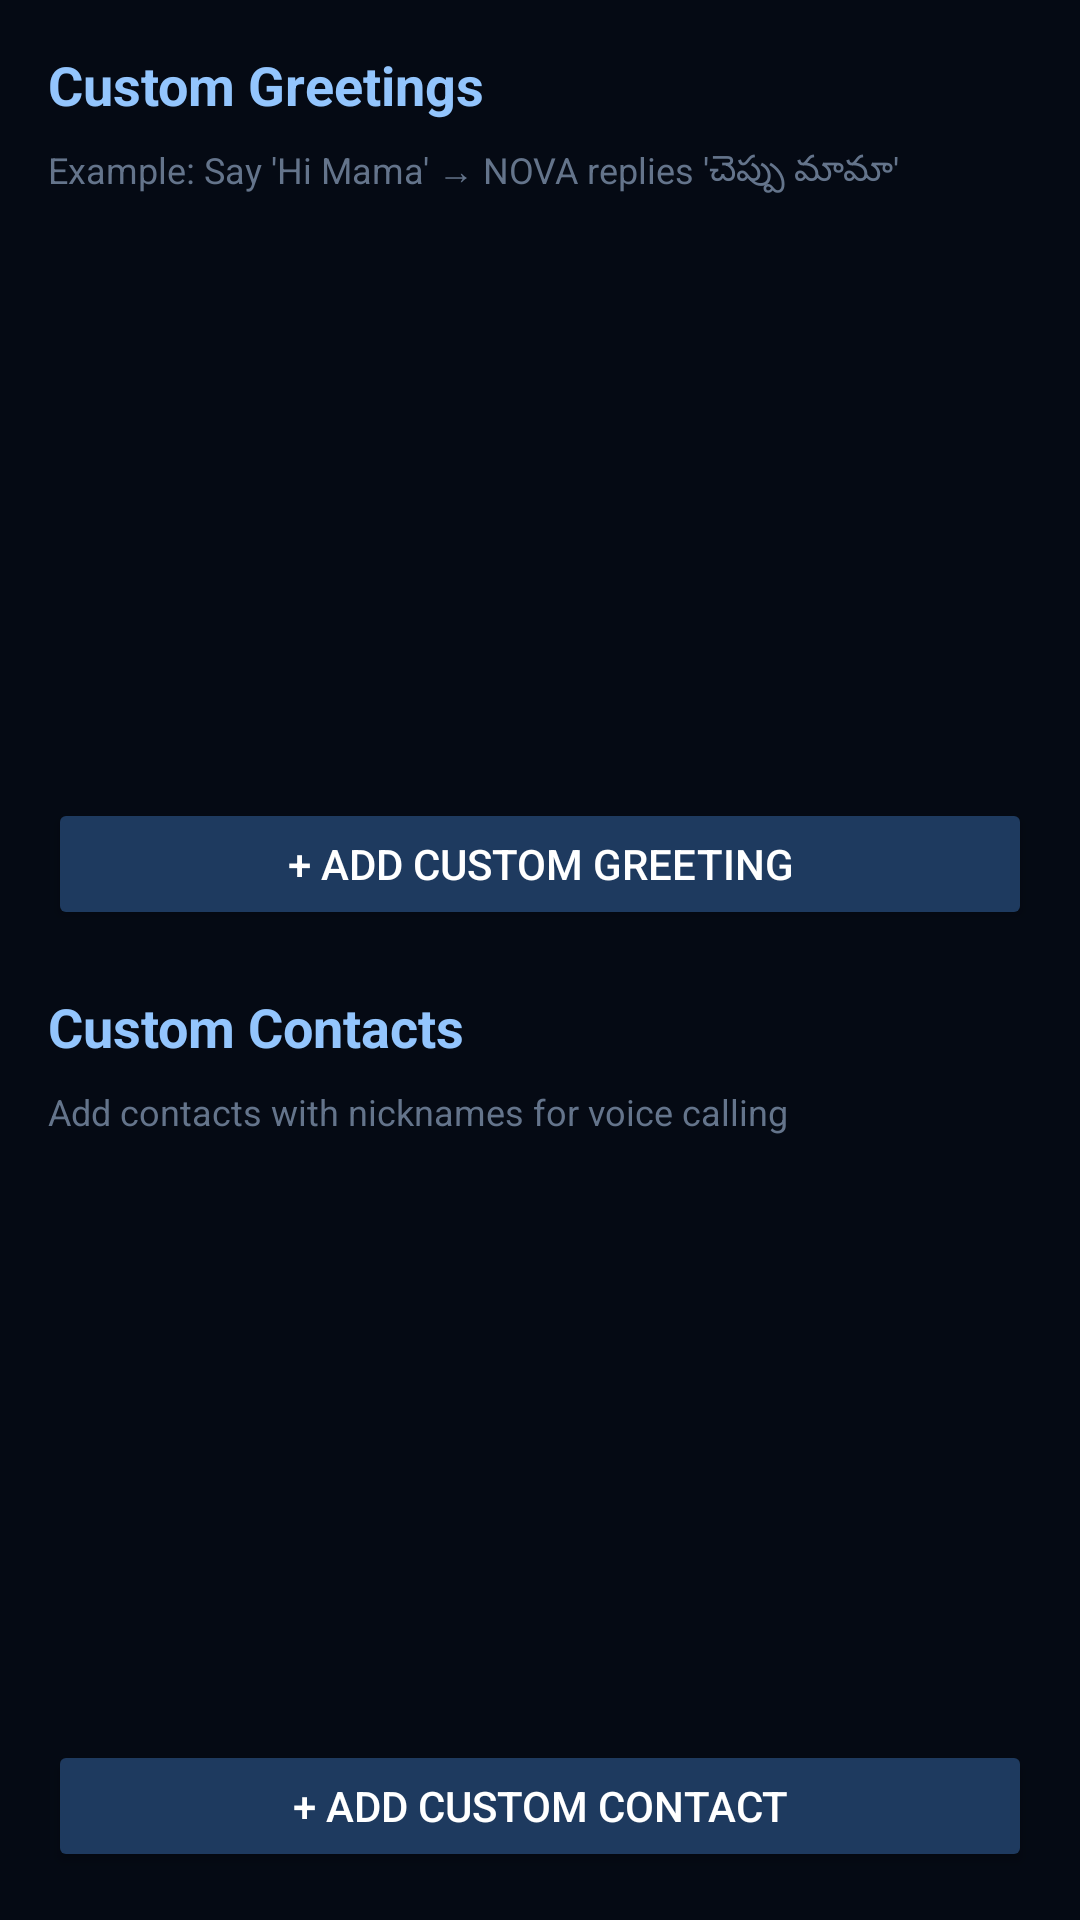

Write the Android layout XML for this screen, with the resource values it uses.
<!-- AndroidManifest.xml: application theme AppTheme -->
<!-- res/layout/activity_contacts.xml -->
<?xml version="1.0" encoding="utf-8"?>
<LinearLayout xmlns:android="http://schemas.android.com/apk/res/android"
    android:layout_width="match_parent"
    android:layout_height="match_parent"
    android:orientation="vertical"
    android:background="#050A14"
    android:padding="16dp">

    <TextView
        android:layout_width="wrap_content"
        android:layout_height="wrap_content"
        android:text="Custom Greetings"
        android:textColor="#93C5FD"
        android:textSize="18sp"
        android:textStyle="bold"
        android:layout_marginBottom="8dp"/>

    <TextView
        android:layout_width="match_parent"
        android:layout_height="wrap_content"
        android:text="Example: Say 'Hi Mama' → NOVA replies 'చెప్పు మామా'"
        android:textColor="#64748B"
        android:textSize="12sp"
        android:layout_marginBottom="12dp"/>

    <androidx.recyclerview.widget.RecyclerView
        android:id="@+id/rvGreetings"
        android:layout_width="match_parent"
        android:layout_height="0dp"
        android:layout_weight="1"
        android:layout_marginBottom="8dp"/>

    <Button
        android:id="@+id/btnAddGreeting"
        android:layout_width="match_parent"
        android:layout_height="44dp"
        android:text="+ Add Custom Greeting"
        android:backgroundTint="#1E3A5F"
        android:layout_marginBottom="20dp"/>

    <TextView
        android:layout_width="wrap_content"
        android:layout_height="wrap_content"
        android:text="Custom Contacts"
        android:textColor="#93C5FD"
        android:textSize="18sp"
        android:textStyle="bold"
        android:layout_marginBottom="8dp"/>

    <TextView
        android:layout_width="match_parent"
        android:layout_height="wrap_content"
        android:text="Add contacts with nicknames for voice calling"
        android:textColor="#64748B"
        android:textSize="12sp"
        android:layout_marginBottom="12dp"/>

    <androidx.recyclerview.widget.RecyclerView
        android:id="@+id/rvContacts"
        android:layout_width="match_parent"
        android:layout_height="0dp"
        android:layout_weight="1"
        android:layout_marginBottom="8dp"/>

    <Button
        android:id="@+id/btnAddContact"
        android:layout_width="match_parent"
        android:layout_height="44dp"
        android:text="+ Add Custom Contact"
        android:backgroundTint="#1E3A5F"/>

</LinearLayout>
<!-- resources referenced by this layout -->
<resources>
  <style name="AppTheme" parent="Theme.AppCompat.NoActionBar">
          <item name="colorPrimary">#3B82F6</item>
          <item name="colorPrimaryDark">#1E3A5F</item>
          <item name="colorAccent">#10B981</item>
          <item name="android:windowBackground">#050A14</item>
          <item name="android:statusBarColor">#050A14</item>
          <item name="android:navigationBarColor">#050A14</item>
      </style>
</resources>
